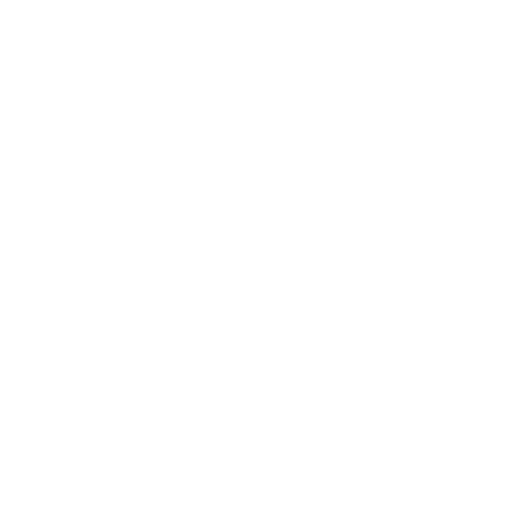
t = 0.00 s
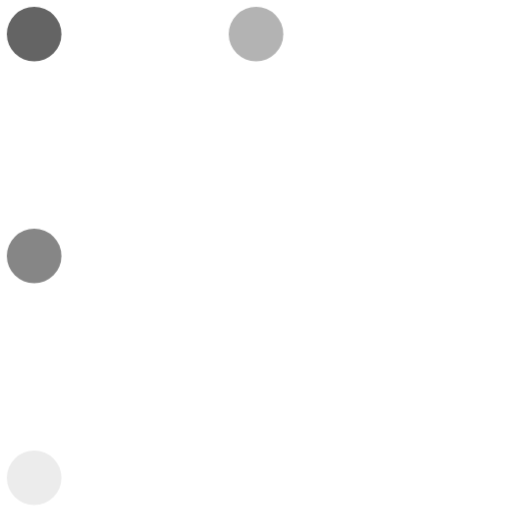
t = 0.04 s
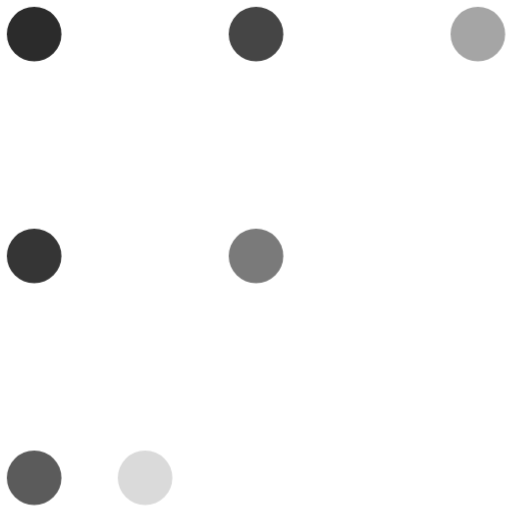
t = 0.09 s
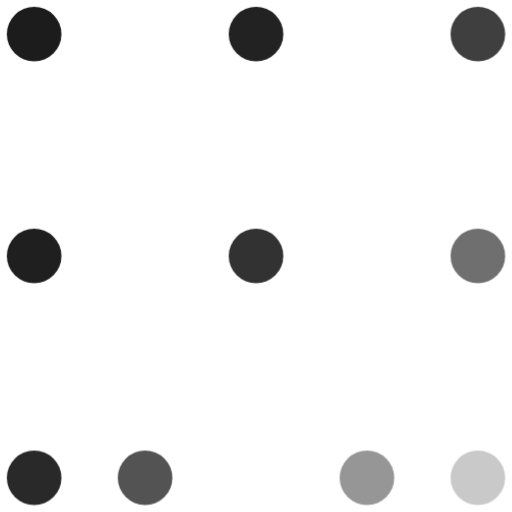
t = 0.13 s
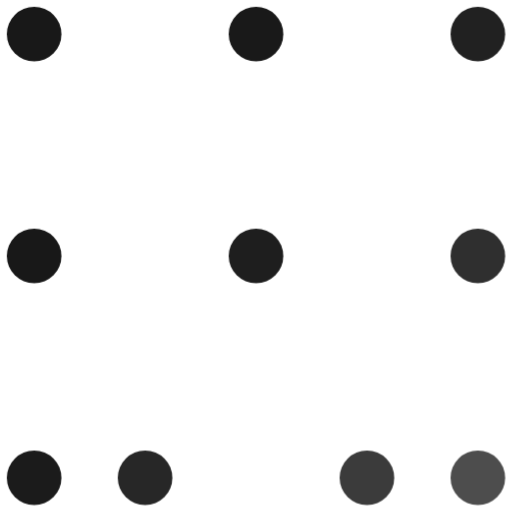
t = 0.18 s
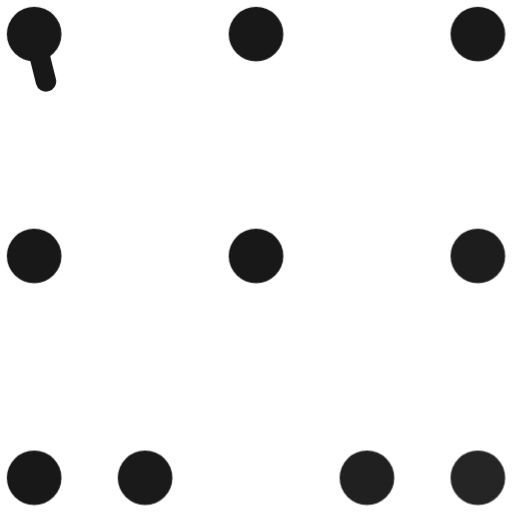
t = 0.22 s

The animated SVG that drew these frames (rendered in a browser with its animation timeline set to each time). Animation: 2 CSS @keyframes rules; one cycle of 0.22 s.

<svg xmlns="http://www.w3.org/2000/svg" viewBox="60 60 300 300" width="300" height="300" role="img" data-optical-size="navigation" data-identity-version="upright-v2"><title>HAOWEN — upright v2</title><metadata>{"system":"HAOWEN HW identity upright v2","concept":"shared","seed":"COMMON-041","revision":126,"parameters":{"density":30,"compactness":81,"thickness":4,"nodeSize":6.4,"randomness":100,"keepStructure":false,"keepSharedStructure":false,"sharedRoute":"auto"},"dark":false,"construction":false,"opticalSize":0,"tight":false,"sourceVersion":"HAOWEN HW identity v1","sourceFile":"assets/logos/navigation/HAOWEN-shared-COMMON-041-v126-animated.svg","opticalWeights":{"strokeWidth":12,"nodeRadius":16},"layout":{"type":"upright-grid","top":80,"middle":210,"baseline":340,"baselineNodes":[80,145,275,340]}}</metadata><style>.hw-draw-line{stroke-dasharray:1 1;animation:hw-pen var(--hw-duration) linear var(--hw-delay) both}.hw-draw-node{animation:hw-dot 220ms cubic-bezier(.22,1,.36,1) var(--hw-delay) both}@keyframes hw-pen{0%{stroke-dashoffset:var(--hw-from);opacity:0}1%{opacity:1}100%{stroke-dashoffset:0;opacity:1}}@keyframes hw-dot{from{opacity:0}to{opacity:1}}@media(prefers-reduced-motion:reduce){.hw-draw-line,.hw-draw-node{animation:none}}</style><g stroke="#181818" stroke-width="12" stroke-linecap="round" stroke-linejoin="round" fill="none"><line x1="80" y1="80" x2="145" y2="340" pathLength="1" class="hw-draw-line" style="--hw-from:1;--hw-delay:180.000ms;--hw-duration:376.270ms" /><line x1="145" y1="340" x2="210" y2="80" pathLength="1" class="hw-draw-line" style="--hw-from:1;--hw-delay:556.270ms;--hw-duration:355.021ms" /><line x1="210" y1="80" x2="275" y2="340" pathLength="1" class="hw-draw-line" style="--hw-from:1;--hw-delay:1123.730ms;--hw-duration:376.270ms" /><line x1="80" y1="80" x2="210" y2="80" pathLength="1" class="hw-draw-line" style="--hw-from:-1;--hw-delay:911.291ms;--hw-duration:177.439ms" /></g><g fill="#181818"><circle cx="80" cy="80" r="16" class="hw-draw-node" style="--hw-delay:0.000ms" /><circle cx="210" cy="80" r="16" class="hw-draw-node" style="--hw-delay:26.667ms" /><circle cx="340" cy="80" r="16" class="hw-draw-node" style="--hw-delay:66.667ms" /><circle cx="80" cy="210" r="16" class="hw-draw-node" style="--hw-delay:13.333ms" /><circle cx="210" cy="210" r="16" class="hw-draw-node" style="--hw-delay:53.333ms" /><circle cx="340" cy="210" r="16" class="hw-draw-node" style="--hw-delay:93.333ms" /><circle cx="80" cy="340" r="16" class="hw-draw-node" style="--hw-delay:40.000ms" /><circle cx="340" cy="340" r="16" class="hw-draw-node" style="--hw-delay:120.000ms" /><circle cx="145" cy="340" r="16" class="hw-draw-node" style="--hw-delay:80.000ms" /><circle cx="275" cy="340" r="16" class="hw-draw-node" style="--hw-delay:106.667ms" /></g></svg>
